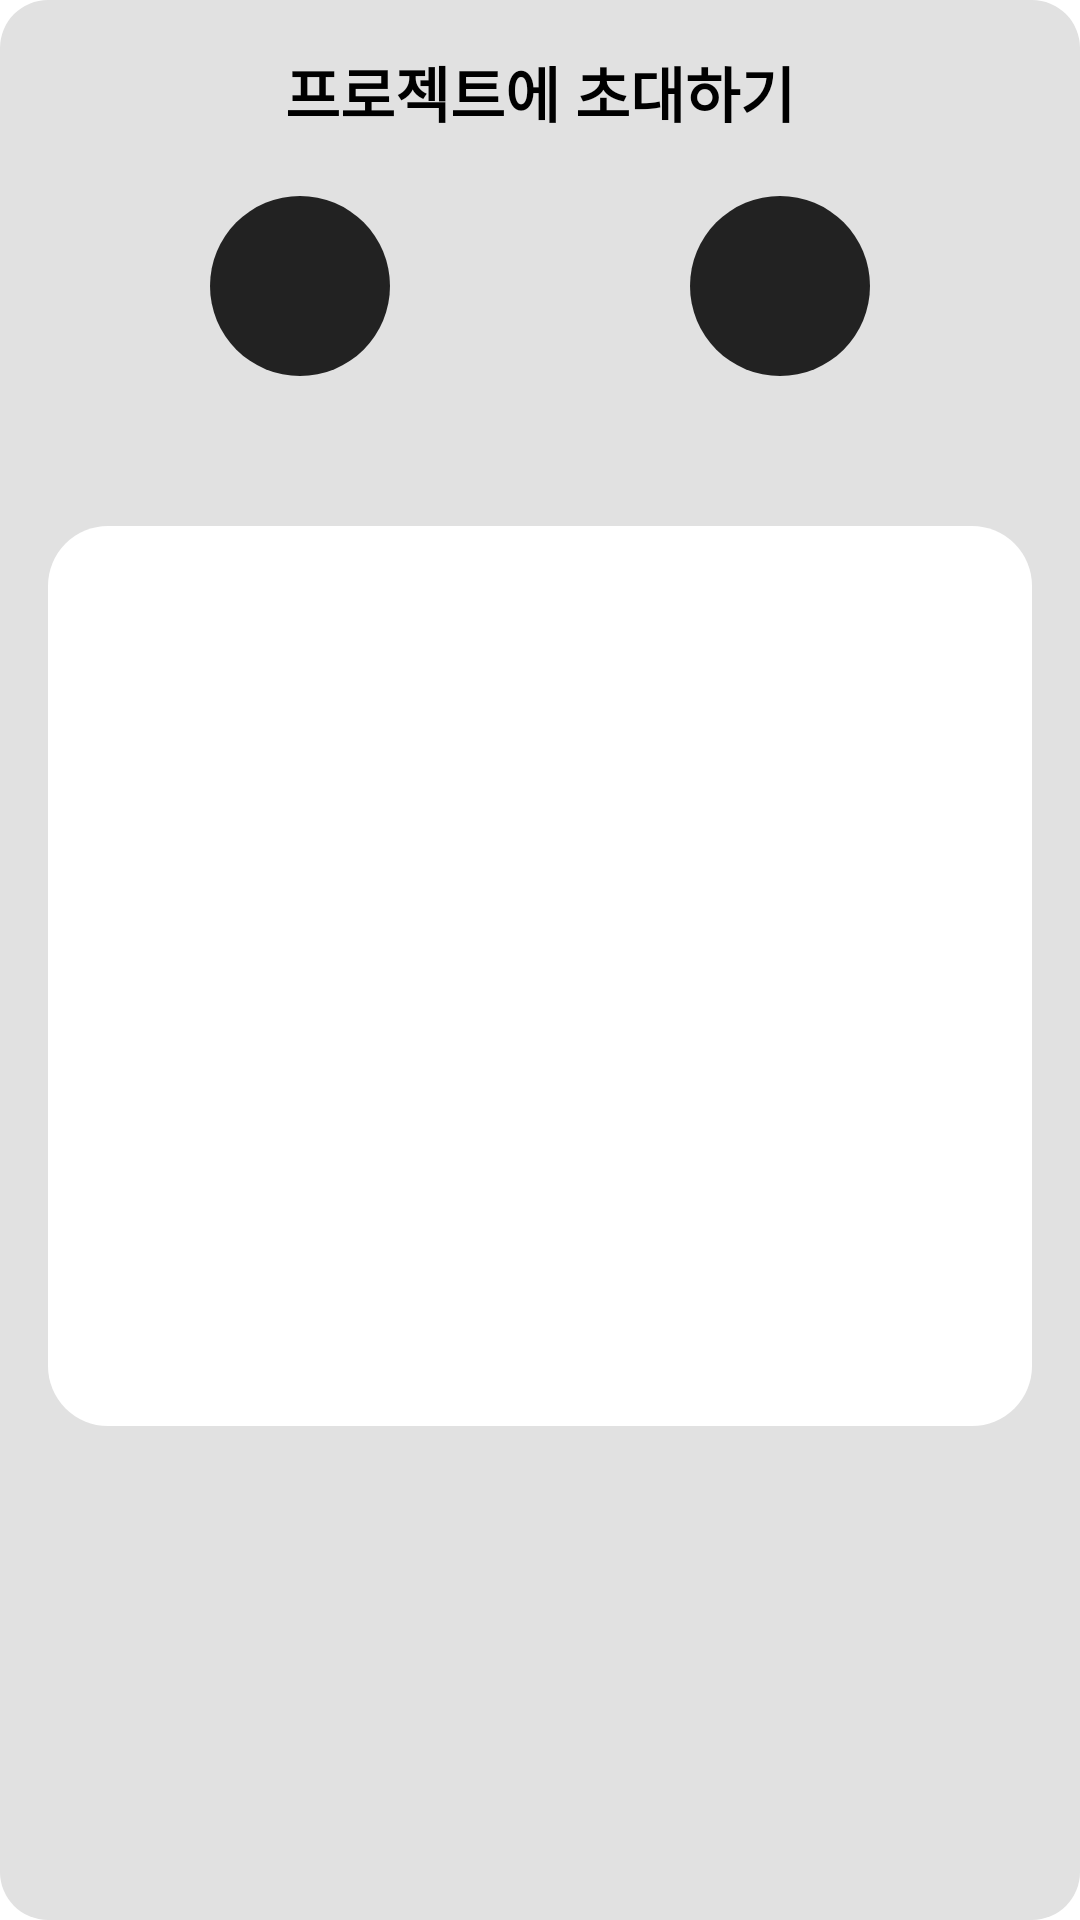

Produce the Android XML layout that renders to this screen, including the resource entries it uses.
<!-- AndroidManifest.xml: application theme Theme.TeamnovaPersonalProjectProjecting -->
<!-- res/layout/dialogfragment_add_member.xml -->
<?xml version="1.0" encoding="utf-8"?>
<LinearLayout xmlns:android="http://schemas.android.com/apk/res/android"
    xmlns:app="http://schemas.android.com/apk/res-auto"
    android:layout_width="match_parent"
    android:layout_height="wrap_content"
    android:orientation="vertical"
    android:padding="16dp"
    android:background="@drawable/dialog_background"
    >

    <TextView
        android:id="@+id/dialog_title"
        android:layout_width="match_parent"
        android:layout_height="wrap_content"
        android:text="프로젝트에 초대하기"
        android:textColor="@color/black"
        android:textSize="20sp"
        android:textStyle="bold"
        android:gravity="center"/>

    <LinearLayout
        android:layout_width="match_parent"
        android:layout_height="wrap_content"
        android:layout_marginTop="20dp"
        android:orientation="horizontal"
        android:gravity="center_horizontal"
        >
        <ImageButton
            android:id="@+id/copy_link_button"
            android:layout_width="60dp"
            android:layout_height="60dp"
            android:src="@drawable/ic_copy"
            app:tint="@color/default_app_color_bl3"
            android:layout_marginHorizontal="50dp"
            android:scaleType="fitCenter"
            android:background="@drawable/round_background_padding1"
            android:backgroundTint="@color/default_app_color_d1"/>

        <ImageButton
            android:layout_width="60dp"
            android:layout_height="60dp"
            android:src="@drawable/ic_share"
            app:tint="@color/default_app_color_bl3"
            android:layout_marginHorizontal="50dp"
            android:scaleType="fitCenter"
            android:background="@drawable/round_background_padding1"
            android:backgroundTint="@color/default_app_color_d1"/>
    </LinearLayout>

    
    <androidx.recyclerview.widget.RecyclerView
        android:id="@+id/friendRecyclerView"
        android:layout_width="match_parent"
        android:layout_height="300dp"
        android:layout_marginTop="50dp"
        android:background="@drawable/round_background_padding2"
        android:padding="0dp"/>

</LinearLayout>
<!-- resources referenced by this layout -->
<resources>
  <color name="black">#FF000000</color>
  <color name="default_app_color_bl3">#B0B2B6</color>
  <color name="default_app_color_d1">#222222</color>
  <!-- drawable dialog_background (drawable) -->
  <?xml version="1.0" encoding="utf-8"?>
  <shape xmlns:android="http://schemas.android.com/apk/res/android">
      <solid android:color="@color/default_app_color" />
      <corners android:radius="16dp" />
      <padding android:left="16dp" android:right="16dp" android:top="16dp" android:bottom="16dp" />
  </shape>
  <!-- drawable round_background_padding1 (drawable) -->
  <?xml version="1.0" encoding="utf-8"?>
  <shape xmlns:android="http://schemas.android.com/apk/res/android">
      <solid android:color="@color/white"/>
      <size android:width="24dp" android:height="24dp"/>
      <corners android:radius="124dp"/>
      <padding android:left="12dp" android:top="12dp" android:right="12dp" android:bottom="12dp"/>
  </shape>
  <!-- drawable round_background_padding2 (drawable) -->
  <?xml version="1.0" encoding="utf-8"?>
  <shape xmlns:android="http://schemas.android.com/apk/res/android">
      <solid android:color="@color/white"/>
      <size android:width="24dp" android:height="24dp"/>
      <corners android:radius="20dp"/>
  </shape>
  <style name="Theme.TeamnovaPersonalProjectProjecting" parent="Theme.MaterialComponents.DayNight.NoActionBar">
          
          <item name="colorPrimary">@color/default_app_color_bl1</item>
          <item name="colorPrimaryVariant">@color/default_app_color_d1</item>
          <item name="colorOnPrimary">@color/white</item>
          
          <item name="colorSecondary">@color/teal_200</item>
          <item name="colorSecondaryVariant">@color/teal_700</item>
          <item name="colorOnSecondary">@color/black</item>
          
          <item name="android:statusBarColor">?attr/colorPrimaryVariant</item>
          
      </style>
  <color name="default_app_color">#E1E1E1</color>
  <color name="white">#FFFFFFFF</color>
  <color name="default_app_color_bl1">#8A8A8A</color>
  <color name="teal_200">#FF03DAC5</color>
  <color name="teal_700">#FF018786</color>
</resources>
